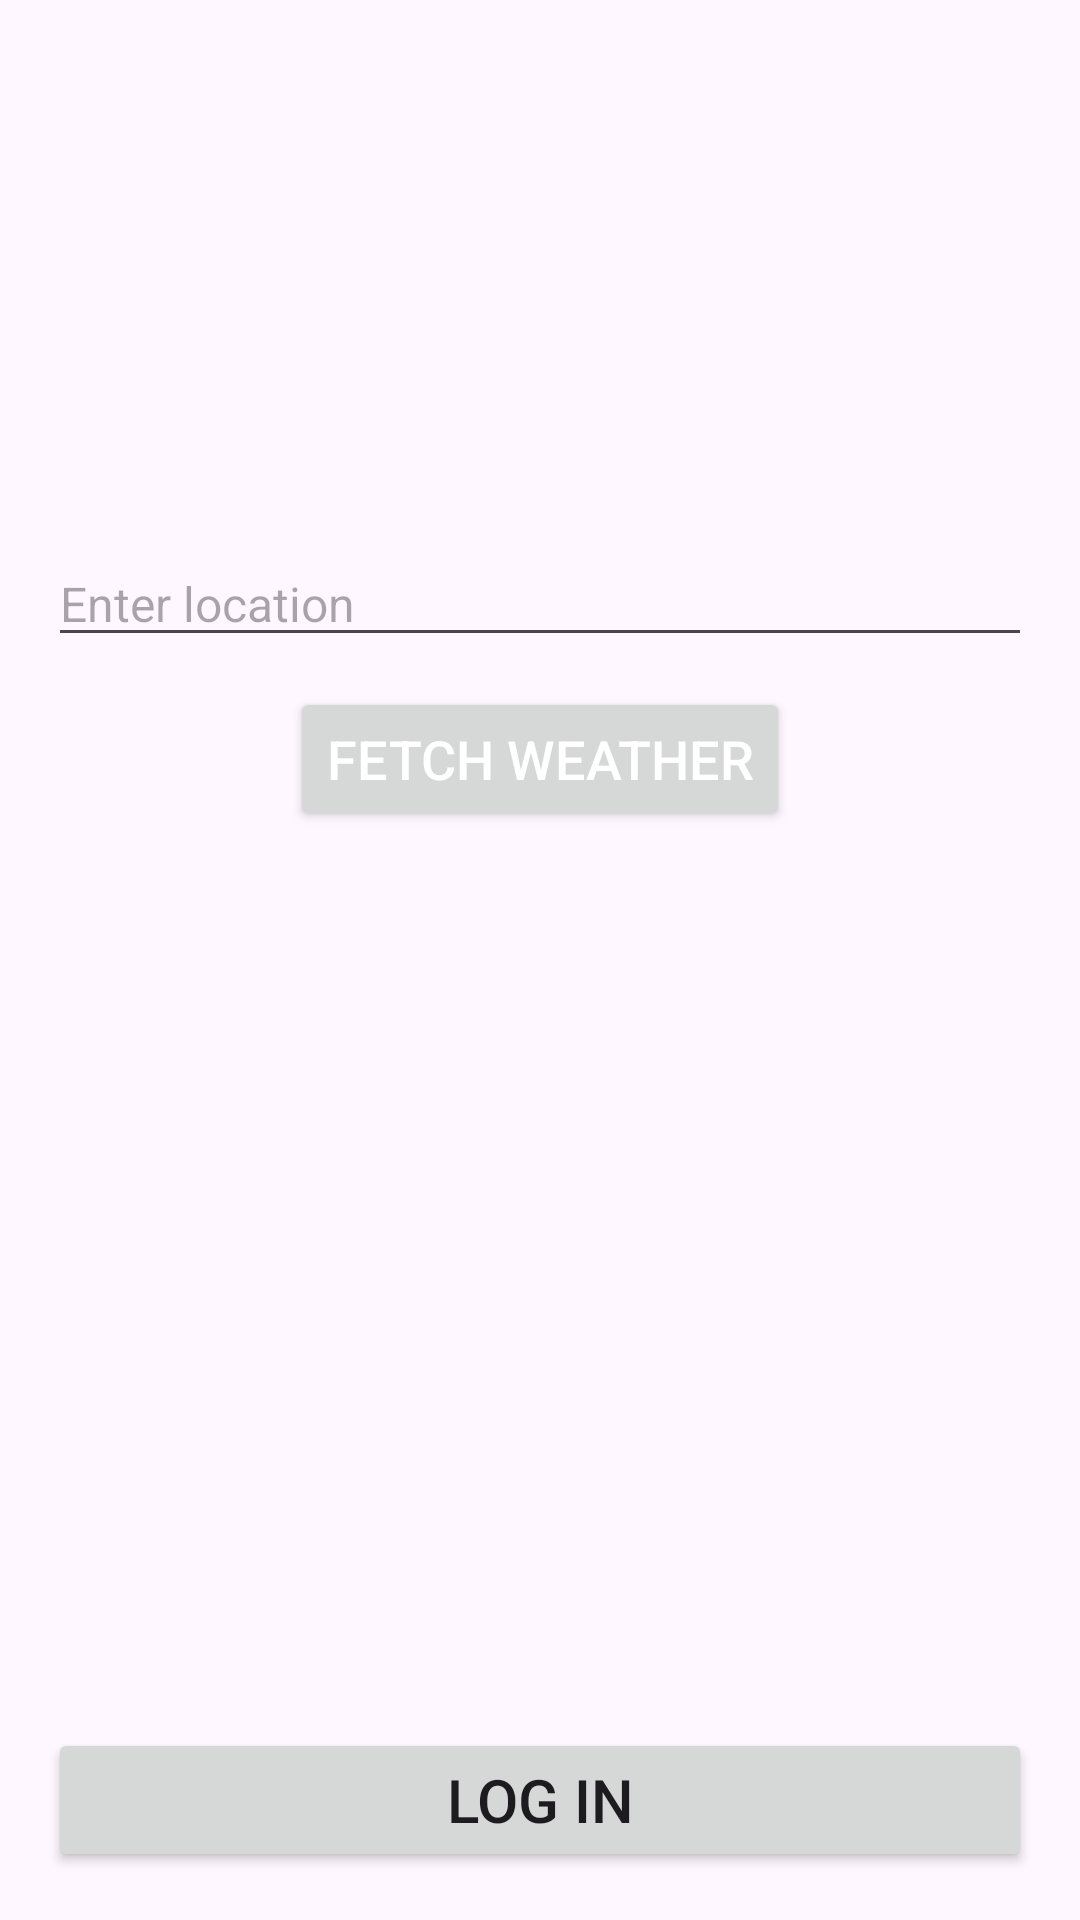

Here is an Android app screen rendered from its layout file. Give the layout XML and the strings, colors and styles it references.
<!-- AndroidManifest.xml: application theme Theme.FinaaliProjekti -->
<!-- res/layout/activity_login.xml -->
<?xml version="1.0" encoding="utf-8"?>
<androidx.constraintlayout.widget.ConstraintLayout xmlns:android="http://schemas.android.com/apk/res/android"
    xmlns:app="http://schemas.android.com/apk/res-auto"
    xmlns:tools="http://schemas.android.com/tools"
    android:layout_width="match_parent"
    android:layout_height="match_parent"
    tools:context=".MainActivity">

    
    <TextView
        android:id="@+id/sensorStatus_light"
        android:layout_width="0dp"
        android:layout_height="wrap_content"
        android:layout_marginStart="16dp"
        android:layout_marginEnd="16dp"
        android:layout_marginTop="16dp"
        android:textAlignment="center"
        android:textSize="16sp"
        app:layout_constraintEnd_toEndOf="parent"
        app:layout_constraintStart_toStartOf="parent"
        app:layout_constraintTop_toTopOf="parent" />

    
    <TextView
        android:id="@+id/sensorStatus_accelerometer"
        android:layout_width="0dp"
        android:layout_height="wrap_content"
        android:layout_marginStart="16dp"
        android:layout_marginEnd="16dp"
        android:layout_marginTop="8dp"
        android:textAlignment="center"
        android:textSize="16sp"
        app:layout_constraintEnd_toEndOf="parent"
        app:layout_constraintStart_toStartOf="parent"
        app:layout_constraintTop_toBottomOf="@id/sensorStatus_light" />

    
    <TextView
        android:id="@+id/sensorStatus_gyroscope"
        android:layout_width="0dp"
        android:layout_height="wrap_content"
        android:layout_marginStart="16dp"
        android:layout_marginEnd="16dp"
        android:layout_marginTop="8dp"
        android:textAlignment="center"
        android:textSize="16sp"
        app:layout_constraintEnd_toEndOf="parent"
        app:layout_constraintStart_toStartOf="parent"
        app:layout_constraintTop_toBottomOf="@id/sensorStatus_accelerometer" />

    
    <TextView
        android:id="@+id/sensorStatus_proximity"
        android:layout_width="0dp"
        android:layout_height="wrap_content"
        android:layout_marginStart="16dp"
        android:layout_marginEnd="16dp"
        android:layout_marginTop="8dp"
        android:textAlignment="center"
        android:textSize="16sp"
        app:layout_constraintEnd_toEndOf="parent"
        app:layout_constraintStart_toStartOf="parent"
        app:layout_constraintTop_toBottomOf="@id/sensorStatus_gyroscope" />

    
    <TextView
        android:id="@+id/sensorStatus_temperature"
        android:layout_width="0dp"
        android:layout_height="wrap_content"
        android:layout_marginStart="16dp"
        android:layout_marginEnd="16dp"
        android:layout_marginTop="8dp"
        android:textAlignment="center"
        android:textSize="16sp"
        app:layout_constraintEnd_toEndOf="parent"
        app:layout_constraintStart_toStartOf="parent"
        app:layout_constraintTop_toBottomOf="@id/sensorStatus_proximity" />

    
    <EditText
        android:id="@+id/location_input"
        android:layout_width="0dp"
        android:layout_height="wrap_content"
        android:layout_marginStart="16dp"
        android:layout_marginEnd="16dp"
        android:layout_marginTop="24dp"
        android:hint="Enter location"
        android:imeOptions="actionDone"
        android:inputType="text"
        android:textColor="@android:color/black"
        android:textSize="16sp"
        app:layout_constraintEnd_toEndOf="parent"
        app:layout_constraintStart_toStartOf="parent"
        app:layout_constraintTop_toBottomOf="@id/sensorStatus_temperature" />

    <Button
        android:id="@+id/fetch_button"
        android:layout_width="wrap_content"
        android:layout_height="wrap_content"
        android:layout_marginTop="10dp"
        android:text="Fetch Weather"
        android:textColor="@android:color/white"
        android:textSize="18sp"
        app:layout_constraintEnd_toEndOf="parent"
        app:layout_constraintStart_toStartOf="parent"
        app:layout_constraintTop_toBottomOf="@id/location_input" />

    <androidx.recyclerview.widget.RecyclerView
        android:id="@+id/WeatherData"
        android:layout_width="0dp"
        android:layout_height="0dp"
        android:layout_marginTop="16dp"
        app:layout_constraintBottom_toTopOf="@id/button"
        app:layout_constraintEnd_toEndOf="parent"
        app:layout_constraintStart_toStartOf="parent"
        app:layout_constraintTop_toBottomOf="@id/fetch_button" />

    
    <Button
        android:id="@+id/button"
        android:layout_width="0dp"
        android:layout_height="wrap_content"
        android:layout_margin="16dp"
        android:onClick="logIn"
        android:text="Log in"
        android:textSize="20sp"
        app:layout_constraintBottom_toBottomOf="parent"
        app:layout_constraintEnd_toEndOf="parent"
        app:layout_constraintStart_toStartOf="parent" />

</androidx.constraintlayout.widget.ConstraintLayout>
<!-- resources referenced by this layout -->
<resources>
  <style name="Theme.FinaaliProjekti" parent="Base.Theme.FinaaliProjekti" />
  <style name="Base.Theme.FinaaliProjekti" parent="Theme.Material3.DayNight.NoActionBar">
          
          
      </style>
</resources>
